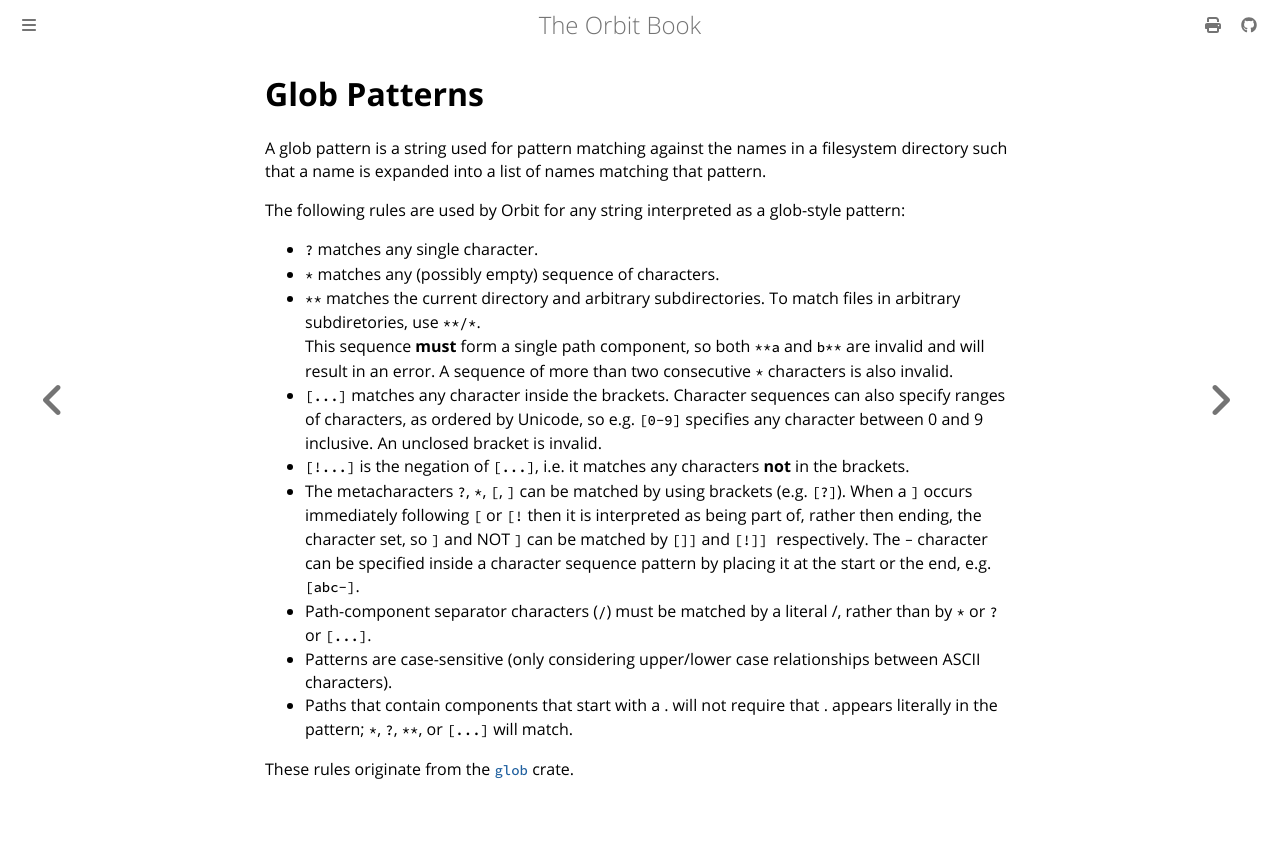

repository: chaseruskin/orbit · page: reference/glob_patterns.html · generator: mdbook

# Glob Patterns

A glob pattern is a string used for pattern matching against the names in a filesystem directory such that a name is expanded into a list of names matching that pattern.

The following rules are used by Orbit for any string interpreted as a glob-style pattern:

- `?` matches any single character.
- `*` matches any (possibly empty) sequence of characters.
- `**` matches the current directory and arbitrary subdirectories. To match files in arbitrary subdiretories, use `**/*`.  
This sequence __must__ form a single path component, so both `**a` and `b**` are invalid and will result in an error. A sequence of more than two consecutive `*` characters is also invalid.
- `[...]` matches any character inside the brackets. Character sequences can also specify ranges of characters, as ordered by Unicode, so e.g. `[0-9]` specifies any character between 0 and 9 inclusive. An unclosed bracket is invalid.
- `[!...]` is the negation of `[...]`, i.e. it matches any characters __not__ in the brackets.
- The metacharacters `?`, `*`, `[`, `]` can be matched by using brackets (e.g. `[?]`). When a `]` occurs immediately following `[` or `[!` then it is interpreted as being part of, rather then ending, the character set, so `]` and NOT `]` can be matched by `[]]` and `[!]] `respectively. The `-` character can be specified inside a character sequence pattern by placing it at the start or the end, e.g. `[abc-]`.
- Path-component separator characters (`/`) must be matched by a literal /, rather than by `*` or `?` or `[...]`.
- Patterns are case-sensitive (only considering upper/lower case relationships between ASCII characters).
- Paths that contain components that start with a . will not require that . appears literally in the pattern; `*`, `?`, `**`, or `[...]` will match.

These rules originate from the [`glob`](https://docs.rs/glob/latest/glob/index.html) crate.
